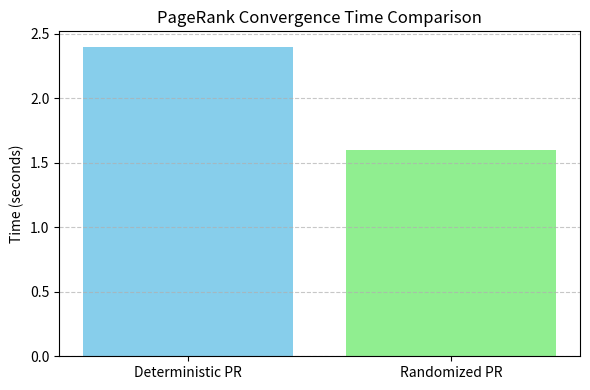

Source code (Python): (Note: this script raises an exception after producing the figure.)
import matplotlib.pyplot as plt

# Simulated convergence times (example values)
algorithms = ['Deterministic PR', 'Randomized PR']
convergence_times = [2.4, 1.6]  # In seconds

plt.figure(figsize=(6,4))
plt.bar(algorithms, convergence_times, color=['skyblue', 'lightgreen'])
plt.title('PageRank Convergence Time Comparison')
plt.ylabel('Time (seconds)')
plt.grid(axis='y', linestyle='--', alpha=0.7)
plt.tight_layout()

# Save the plot
plt.savefig('results/efficiency_comparison.png')
plt.show()
